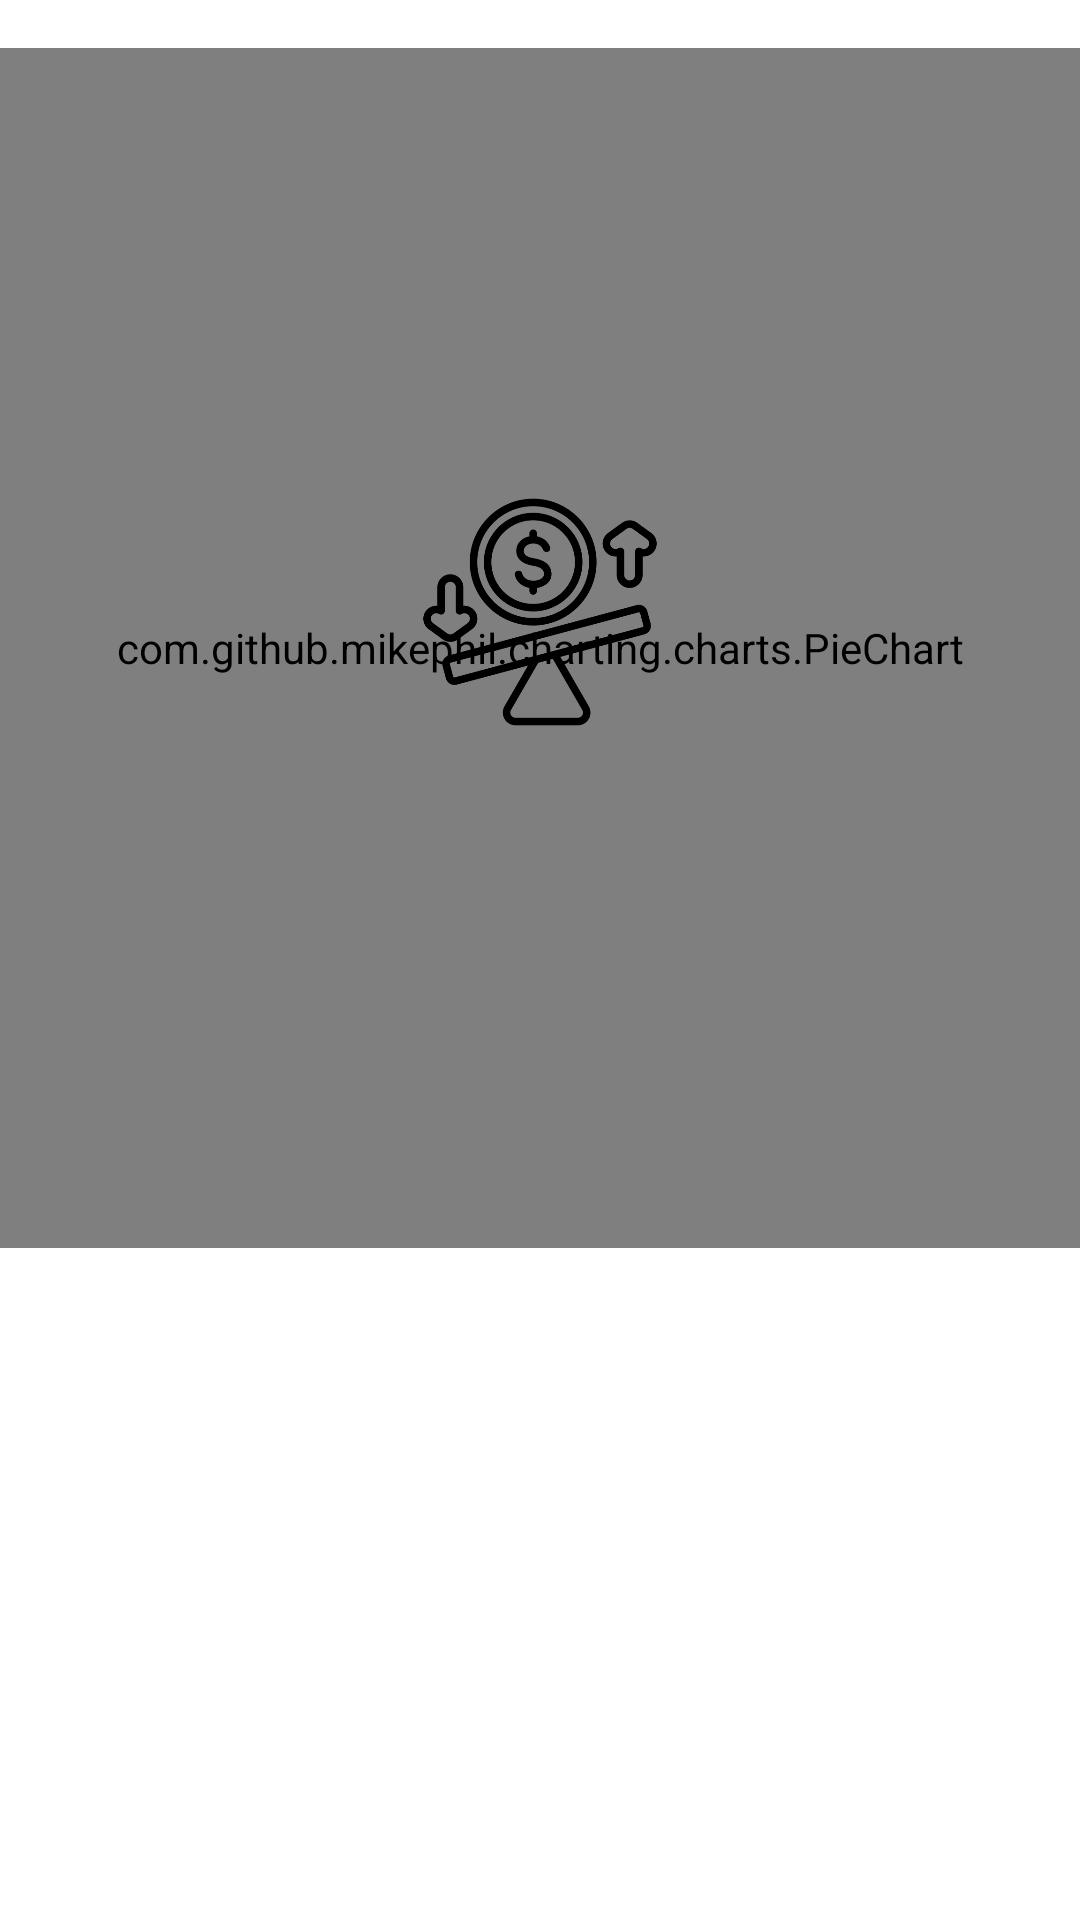

Layout XML and referenced resources for this Android screen:
<!-- AndroidManifest.xml: application theme Theme.BudgetWise -->
<!-- res/layout/fragment_dashboard.xml -->
<?xml version="1.0" encoding="utf-8"?>
<androidx.constraintlayout.widget.ConstraintLayout
    xmlns:android="http://schemas.android.com/apk/res/android"
    xmlns:app="http://schemas.android.com/apk/res-auto"
    xmlns:tools="http://schemas.android.com/tools"
    android:layout_width="match_parent"
    android:layout_height="match_parent"
    tools:context=".fragments.DashboardFragment">

    <FrameLayout
        android:id="@+id/frameLayoutDash"
        android:layout_width="0dp"
        android:layout_height="400dp"
        android:layout_marginTop="16dp"
        app:layout_constraintTop_toTopOf="parent"
        app:layout_constraintStart_toStartOf="parent"
        app:layout_constraintEnd_toEndOf="parent">


    <com.github.mikephil.charting.charts.PieChart
            android:id="@+id/pieChartDashboard"
            android:layout_width="match_parent"
            android:layout_height="match_parent"/>

        <ImageView
            android:id="@+id/centerImage"
            android:layout_width="80dp"
            android:layout_height="80dp"
            android:src="@drawable/cost"
            android:scaleType="centerInside"
            android:layout_marginBottom="12dp"
            android:layout_gravity="center"/>
    </FrameLayout>

    <LinearLayout
        android:id="@+id/emptyStateView"
        android:layout_width="0dp"
        android:layout_height="0dp"
        android:orientation="vertical"
        android:gravity="center"
        android:padding="32dp"
        android:visibility="gone"
        app:layout_constraintTop_toTopOf="parent"
        app:layout_constraintBottom_toBottomOf="parent"
        app:layout_constraintStart_toStartOf="parent"
        app:layout_constraintEnd_toEndOf="parent">

        <ImageView
            android:layout_width="100dp"
            android:layout_height="100dp"
            android:src="@drawable/no_transaction"
            />
        <TextView
            android:layout_width="wrap_content"
            android:layout_height="wrap_content"
            android:text="@string/no_transactions_this_month"
            android:textColor="#666"
            android:textSize="18sp"
            android:layout_marginTop="16dp"/>
    </LinearLayout>

    <ListView
        android:id="@+id/lv_piechart"
        android:layout_width="match_parent"
        android:layout_height="0dp"
        android:layout_marginTop="16dp"
        app:layout_constraintStart_toStartOf="parent"
        app:layout_constraintEnd_toEndOf="parent"
        app:layout_constraintBottom_toBottomOf="parent"
        app:layout_constraintTop_toBottomOf="@id/frameLayoutDash"
        >

    </ListView>

</androidx.constraintlayout.widget.ConstraintLayout>
<!-- resources referenced by this layout -->
<resources>
  <!-- drawable cost: png bitmap (drawable, 26047 bytes) -->
  <!-- drawable no_transaction: png bitmap (drawable, 36416 bytes) -->
  <string name="no_transactions_this_month">No transactions this month</string>
  <style name="Theme.BudgetWise" parent="Theme.MaterialComponents.DayNight.DarkActionBar">
          
          <item name="colorPrimary">#4A12B7</item>
          <item name="colorPrimaryVariant">@color/purple_700</item>
          <item name="colorOnPrimary">@color/white</item>
          
          <item name="colorSecondary">@color/teal_200</item>
          <item name="colorSecondaryVariant">@color/teal_700</item>
          <item name="colorOnSecondary">@color/black</item>
          
          <item name="android:statusBarColor">?attr/colorPrimaryVariant</item>
          
      </style>
  <color name="purple_700">#FF3700B3</color>
  <color name="white">#FFFFFFFF</color>
  <color name="teal_200">#FF03DAC5</color>
  <color name="teal_700">#FF018786</color>
  <color name="black">#FF000000</color>
</resources>
